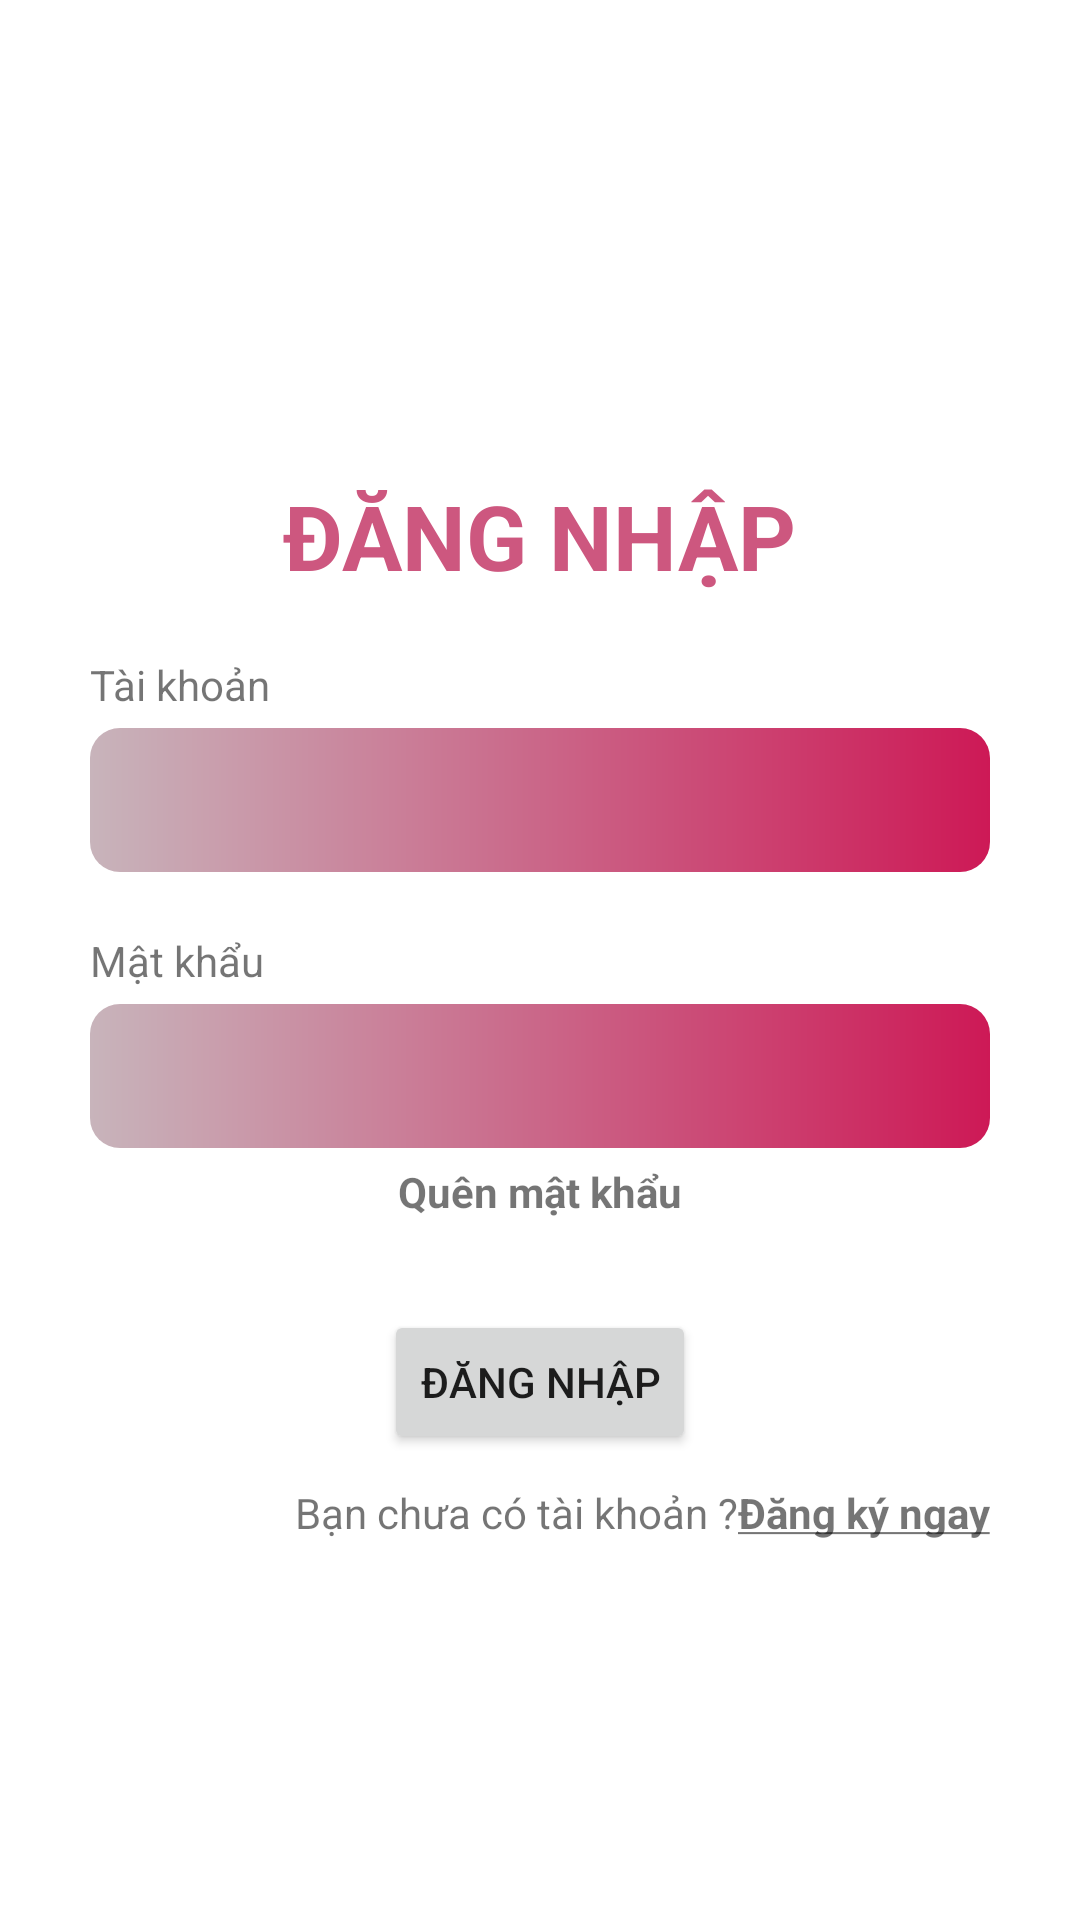

This screen was rendered from an Android layout file. Write that file and the resources it references.
<!-- AndroidManifest.xml: application theme Theme.OhanaClone -->
<!-- res/layout/activity_login.xml -->
<?xml version="1.0" encoding="utf-8"?>
<LinearLayout xmlns:android="http://schemas.android.com/apk/res/android"
    xmlns:app="http://schemas.android.com/apk/res-auto"
    xmlns:tools="http://schemas.android.com/tools"
    android:layout_width="match_parent"
    android:layout_height="match_parent"
    android:layout_gravity="center"
    android:gravity="center_vertical"
    android:orientation="vertical"
    tools:context=".activities.LoginActivity">

    <TextView
        android:id="@+id/textView12"
        android:layout_width="wrap_content"
        android:layout_height="wrap_content"
        android:layout_gravity="center"
        android:layout_marginTop="32dp"
        android:text="ĐĂNG NHẬP"
        android:textColor="@color/pink"
        android:textSize="30sp"
        android:textStyle="bold" />

    <TextView
        android:id="@+id/textView13"
        android:layout_width="wrap_content"
        android:layout_height="wrap_content"
        android:layout_marginStart="30dp"
        android:layout_marginTop="20dp"
        android:layout_marginBottom="5dp"
        android:text="Tài khoản" />

    <EditText
        android:id="@+id/editTextTextPersonName2"
        android:layout_width="match_parent"
        android:layout_height="wrap_content"
        android:layout_marginStart="30dp"
        android:layout_marginEnd="30dp"
        android:background="@drawable/text_login_custom"
        android:ems="10"
        android:inputType="textPersonName" />

    <TextView
        android:id="@+id/textView14"
        android:layout_width="wrap_content"
        android:layout_height="wrap_content"
        android:layout_marginStart="30dp"
        android:layout_marginTop="20dp"
        android:layout_marginBottom="5dp"
        android:text="Mật khẩu" />

    <EditText
        android:id="@+id/editTextTextPersonName3"
        android:layout_width="match_parent"
        android:layout_height="wrap_content"
        android:layout_marginStart="30dp"
        android:layout_marginEnd="30dp"
        android:layout_marginBottom="5dp"
        android:background="@drawable/text_login_custom"
        android:ems="10"
        android:inputType="textPersonName" />

    <TextView
        android:id="@+id/textView15"
        android:layout_width="wrap_content"
        android:layout_height="wrap_content"
        android:layout_gravity="center"
        android:text="Quên mật khẩu"
        android:textStyle="bold" />

    <Button
        android:id="@+id/button"
        android:layout_width="wrap_content"
        android:layout_height="wrap_content"
        android:layout_gravity="center"
        android:layout_marginTop="30dp"
        android:text="Đăng Nhập" />

    <LinearLayout
        android:layout_width="wrap_content"
        android:layout_height="wrap_content"
        android:layout_gravity="right"
        android:layout_marginTop="10dp"
        android:layout_marginEnd="30dp"
        android:orientation="horizontal">

        <TextView
            android:id="@+id/textView16"
            android:layout_width="match_parent"
            android:layout_height="wrap_content"
            android:text="Bạn chưa có tài khoản ?" />

        <TextView
            android:id="@+id/textView17"
            android:layout_width="match_parent"
            android:layout_height="wrap_content"
            android:text="@string/signupnow"
            android:textStyle="bold" />
    </LinearLayout>
</LinearLayout>
<!-- resources referenced by this layout -->
<resources>
  <color name="pink">#CD577F</color>
  <!-- drawable text_login_custom (drawable) -->
  <?xml version="1.0" encoding="utf-8"?>
  <shape android:shape="rectangle" xmlns:android="http://schemas.android.com/apk/res/android">
      <solid android:color="@color/pink"/>
      <corners android:radius="10dp"/>
      <gradient android:startColor="#C8B4BB" android:endColor="#CD1956"/>
      <stroke android:color="@color/pink"/>
      <size android:height="48dp" />
  </shape>
  <string name="signupnow"><u>Đăng ký ngay</u></string>
  <style name="Theme.OhanaClone" parent="Theme.MaterialComponents.DayNight.NoActionBar">
          
          <item name="colorPrimary">@color/pink</item>
          <item name="colorPrimaryVariant">@color/pink</item>
          <item name="colorOnPrimary">@color/white</item>
          
          <item name="colorSecondary">@color/teal_200</item>
          <item name="colorSecondaryVariant">@color/teal_700</item>
          <item name="colorOnSecondary">@color/black</item>
          
          <item name="android:statusBarColor">?attr/colorPrimaryVariant</item>
          
      </style>
  <color name="white">#FFFFFFFF</color>
  <color name="teal_200">#FF03DAC5</color>
  <color name="teal_700">#FF018786</color>
  <color name="black">#FF000000</color>
</resources>
